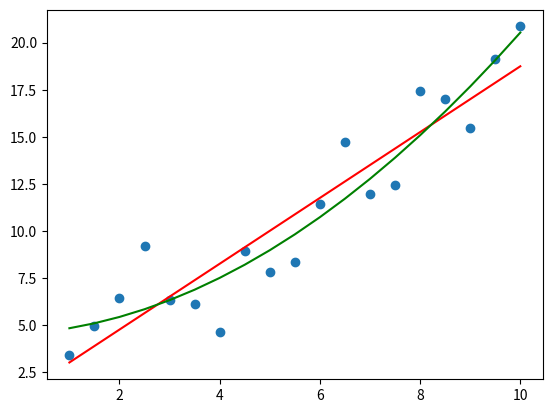

This chart was generated by the following Python code: (Note: this script raises an exception after producing the figure.)
# -*- coding: utf-8 -*-
"""
uses the x, y data below to complete the tasks in parts 1-6 below.

1. Fit a linear curve to the data
2. Fit a cubic curve using the SciPy library
3. Find the area underneath the cubic curve over the domain of the data using the tools in SciPy
4. Plot the data, the linear fit, and the cubic fit in Matplotlib. Make sure to give the plot a title and an x and y label. Save this figure.
5. Put the area of the curve on the plot somewhere as text using Matplotlib
6. Use the Bayesian information criterion to justify which model (linear or cubic) is preferable. Include this justification in your journal entry for the week.


Created on Mon Jul 23 16:54:15 2018

@author: Sam Li
"""

import matplotlib.pyplot as plt
import numpy as np
from scipy.integrate import quad


def BIC(y, yhat, k, weight = 1):
    err = y - yhat
    sigma = np.std(np.real(err))
    n = len(y)
    B = n*np.log(sigma**2) + weight*k*np.log(n)
    return B

x = [ 1.,   1.5,  2.,   2.5,  3.,   3.5,  4.,   4.5,  5.,   5.5,  6.,   6.5,  7.,   7.5, 8.,   8.5,  9.,   9.5, 10. ]
y = [3.43, 4.94, 6.45, 9.22, 6.32, 6.11, 4.63, 8.95, 7.8, 8.35, 11.45, 14.71, 11.97, 12.46, 17.42, 17.0, 15.45, 19.15, 20.86]

plt.figure()
plt.scatter(x, y)

coefficients_lin = np.polyfit(x, y, 1)
y_lin = np.poly1d(coefficients_lin)

coefficients_cubic = np.polyfit(x, y, 3)
y_cubic = np.poly1d(coefficients_cubic)

area = quad(y_cubic, np.min(x), np.max(x))

plt.plot(x, y_lin(x), 'r-', label='Linear')
plt.plot(x, y_cubic(x), 'g-', label='Cubic, Area = ' + str(area[0]))
plt.fill_between(x, y_cubic(x), alpha='0.2', color='green')
plt.xlabel('X')
plt.ylabel('Y')
plt.legend()
plt.title('Linear and Cubic Fit')
plt.savefig('SamLi_01.png')

lin_bic = BIC(y,y_lin(x),2)
cub_bic = BIC(y, y_cubic(x), 4)
print('Linear BIC = ', lin_bic)
print('Cubic BIC = ', cub_bic)
